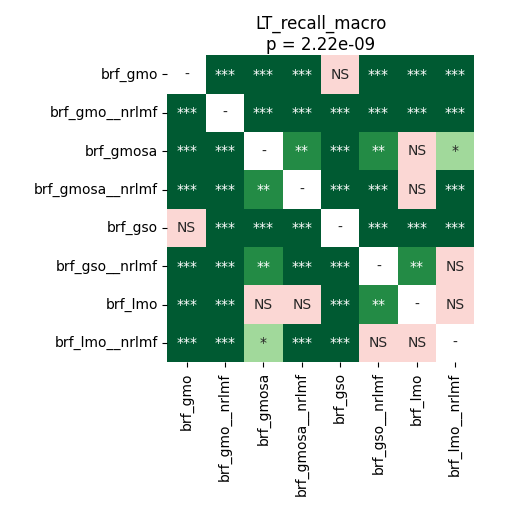

Values plotted in this chart, from the file beside it:
	brf_gmo	brf_gmo__nrlmf	brf_gmosa	brf_gmosa__nrlmf	brf_gso	brf_gso__nrlmf	brf_lmo	brf_lmo__nrlmf
brf_gmo	1.0	5.340576171875e-05	5.340576171875e-05	5.340576171875e-05	0.6322	5.340576171875e-05	5.340576171875e-05	5.340576171875e-05
brf_gmo__nrlmf	5.340576171875e-05	1.0	5.340576171875e-05	5.340576171875e-05	5.340576171875e-05	5.340576171875e-05	5.340576171875e-05	8.994654605263157e-05
brf_gmosa	5.340576171875e-05	5.340576171875e-05	1.0	0.002991	5.340576171875e-05	0.00971	0.5138	0.01594
brf_gmosa__nrlmf	5.340576171875e-05	5.340576171875e-05	0.002991	1.0	5.340576171875e-05	8.994654605263157e-05	0.1047	8.994654605263157e-05
brf_gso	0.6322	5.340576171875e-05	5.340576171875e-05	5.340576171875e-05	1.0	5.340576171875e-05	5.340576171875e-05	5.340576171875e-05
brf_gso__nrlmf	5.340576171875e-05	5.340576171875e-05	0.00971	8.994654605263157e-05	5.340576171875e-05	1.0	0.003581	0.2076
brf_lmo	5.340576171875e-05	5.340576171875e-05	0.5138	0.1047	5.340576171875e-05	0.003581	1.0	0.06729
brf_lmo__nrlmf	5.340576171875e-05	8.994654605263157e-05	0.01594	8.994654605263157e-05	5.340576171875e-05	0.2076	0.06729	1.0
